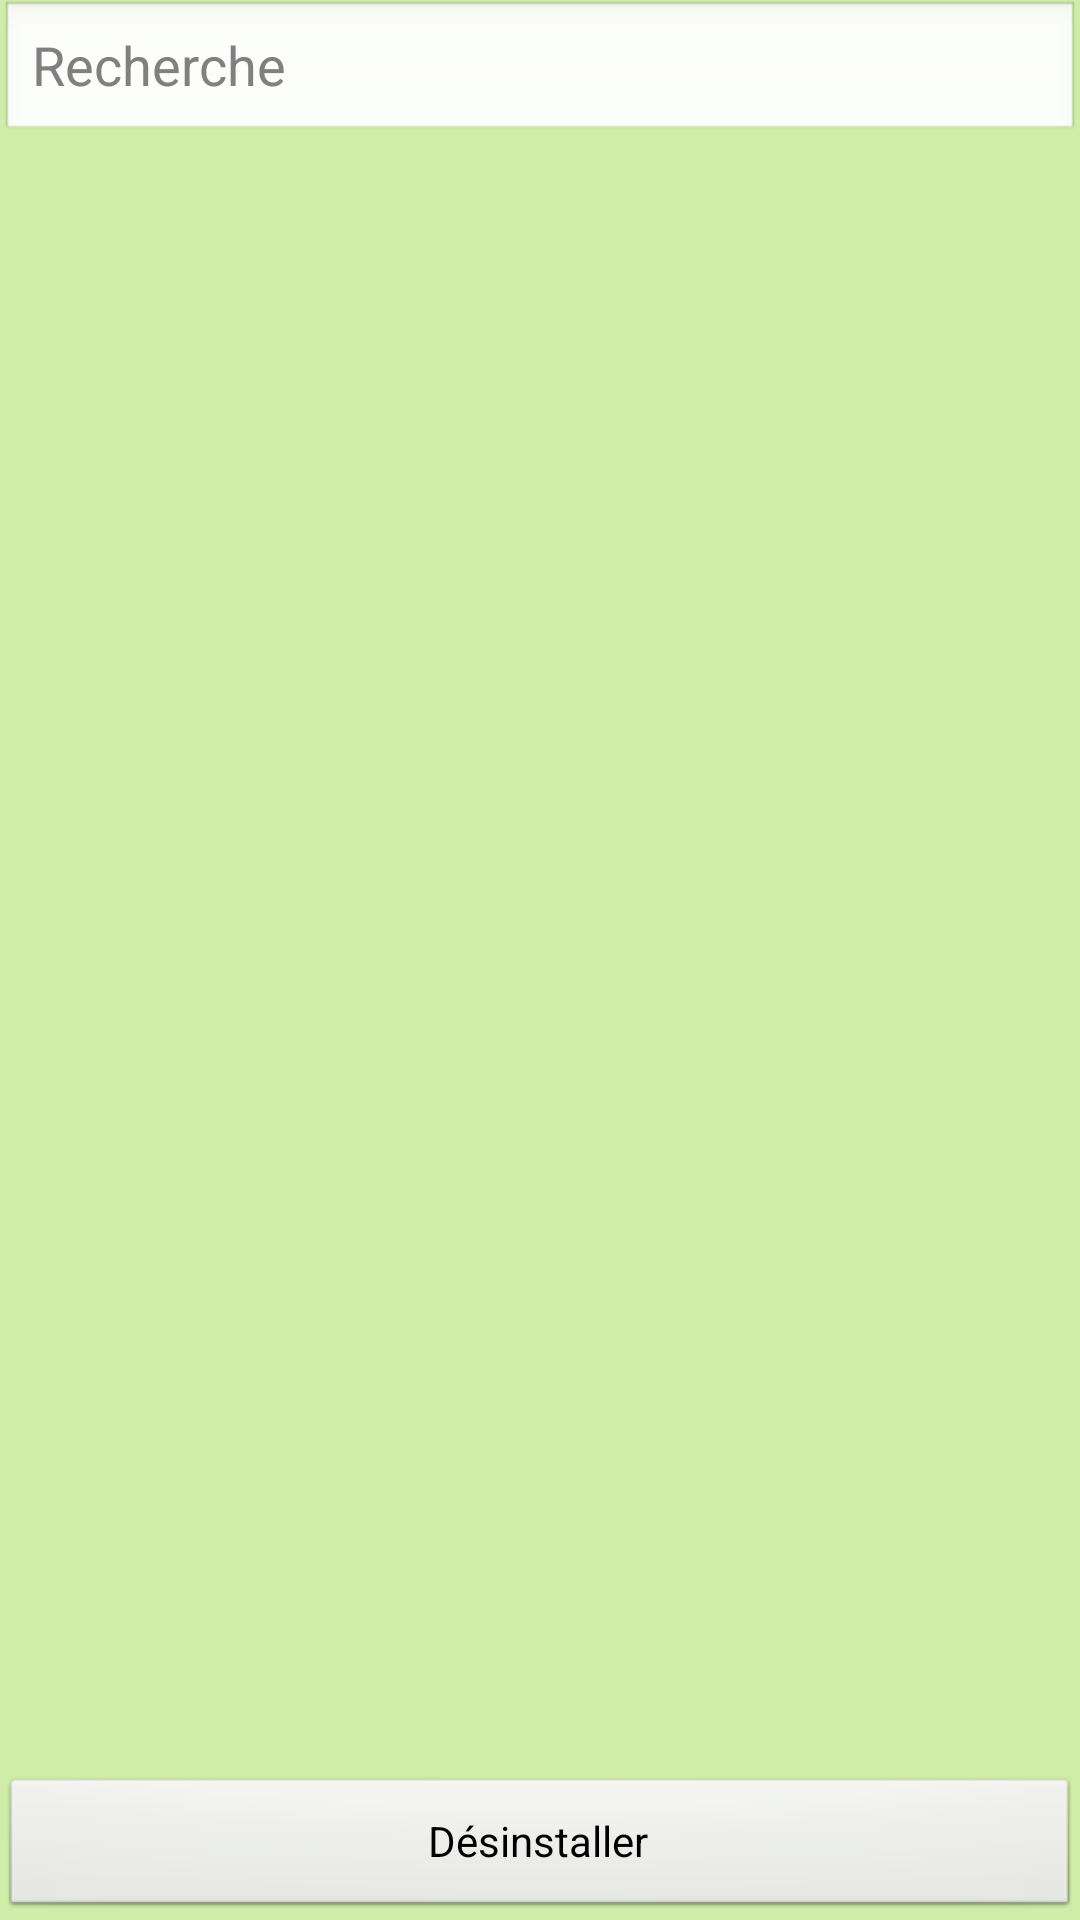

Layout XML and referenced resources for this Android screen:
<!-- AndroidManifest.xml: application theme Theme.Light.Workaround -->
<!-- res/layout/activity_location_uninstall.xml -->
<RelativeLayout xmlns:android="http://schemas.android.com/apk/res/android"
    xmlns:tools="http://schemas.android.com/tools"
    android:id="@+id/RootView"
    android:layout_width="wrap_content"
    android:layout_height="match_parent"
    android:layout_gravity="fill_horizontal"
    android:background="@color/background_color"
    android:gravity="clip_vertical"
    tools:context=".LocationUninstallActivity" >

    <ImageView
	    xmlns:android="http://schemas.android.com/apk/res/android"
	    android:id="@+id/imageView1"
	    android:layout_width="match_parent"
	    android:layout_height="match_parent"
	    android:scaleType="centerCrop" />
    
    <AutoCompleteTextView
        android:id="@+id/autoCompleteTextView1"
        android:layout_width="match_parent"
        android:layout_height="wrap_content"
        android:hint="@string/name_activities_searchbar"
        android:imeOptions="actionSearch"
        android:singleLine="true"
        android:textColor="@android:color/primary_text_light" />

    <ListView
        android:id="@+id/uninstallListView"
        android:layout_width="match_parent"
        android:layout_height="wrap_content"
        android:layout_above="@+id/buttons"
        android:layout_below="@id/autoCompleteTextView1"
        android:layout_centerHorizontal="true"
        android:layout_margin="@dimen/ListView_Margin"
        android:divider="#00000000"
        android:dividerHeight="2px"
        android:listSelector="@color/list_background_color"
        android:scrollingCache="false"
        android:cacheColorHint="#00000000"  >

    </ListView>

        <LinearLayout
            android:id="@id/buttons"
            android:layout_width="match_parent"
            android:layout_height="wrap_content"
            android:layout_alignParentBottom="true"
            android:orientation="horizontal" >

        <Button
            android:id="@+id/buttonUninstall"
            android:layout_width="0dip"
            android:layout_height="wrap_content"
            android:layout_weight="7"
            android:text="@string/name_button_uninstall" />

    </LinearLayout>

        <View
            android:id="@+id/view1"
            android:layout_width="wrap_content"
            android:layout_height="wrap_content"
            android:focusable="true"
            android:focusableInTouchMode="true" />

        <ImageButton
            android:id="@+id/deleteButton"
            android:layout_width="41dip"
            android:layout_height="41dip"
            android:layout_alignParentRight="true"
            android:layout_alignParentTop="true"
            android:background="#00000000"
            android:focusable="false"
            android:src="@drawable/ic_input_delete" />

</RelativeLayout>
<!-- resources referenced by this layout -->
<resources>
  <color name="background_color">#cfeca8</color>
  <color name="list_background_color">#0000</color>
  <dimen name="ListView_Margin">10sp</dimen>
  <string name="name_activities_searchbar">Recherche</string>
  <string name="name_button_uninstall">Désinstaller</string>
  <style name="Theme.Light.Workaround" parent="AppTheme">
  		<item name="android:autoCompleteTextViewStyle">@style/AutoCompleteTextViewLight</item>
  		<item name="android:dropDownItemStyle">@style/Widget.DropDownItemLight</item>
  	</style>
  <style name="AppTheme" parent="AppBaseTheme">
          
      </style>
  <style name="AutoCompleteTextViewLight" parent="@android:style/Widget.AutoCompleteTextView">
  		<item name="android:textColor">@android:color/primary_text_light</item>
  	</style>
  <style name="Widget.DropDownItemLight" parent="@android:style/Widget.DropDownItem">
  		<item name="android:textColor">@android:color/primary_text_light</item>
  	</style>
  <style name="AppBaseTheme" parent="android:Theme.Light">
          
      </style>
</resources>
